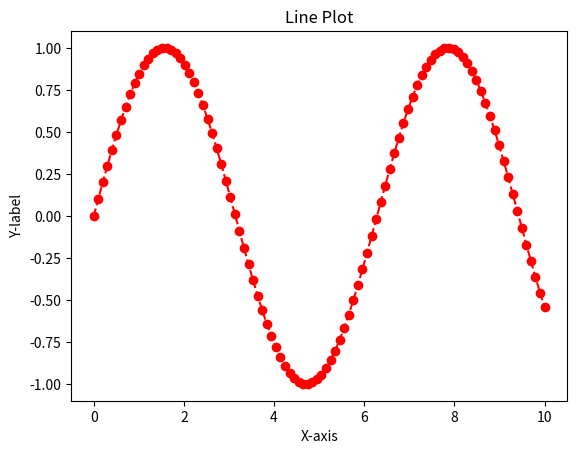

Source code (Python):
import matplotlib.pyplot as plt
import numpy as np
import pandas as pd

x=np.linspace(0,10,100)
y=np.sin(x)                                             #lineplot
plt.plot(x,y,color='red',linestyle='--',marker='o')
plt.title("Line Plot")
plt.xlabel("X-axis")
plt.ylabel("Y-label")
plt.show()